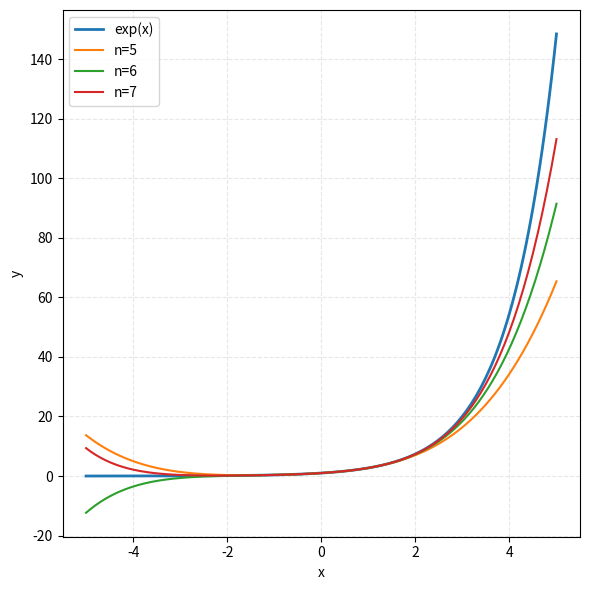

Generate this figure with matplotlib:
from pathlib import Path

import numpy as np
import matplotlib
matplotlib.use('Agg')
import matplotlib.pyplot as plt


def exp_(x, n):
    res = 0.0
    for i in range(n):
        res += x ** i / (np.prod(np.arange(1, i + 1)) if n > 0 else 1)
    return res


fig, ax = plt.subplots(nrows=1, ncols=1, figsize=(6, 6))

X = np.linspace(-5, 5, 200)
ax.plot(X, np.exp(X), label="exp(x)", linewidth=2)
ax.plot(X, exp_(X, 5), label="n=5")
ax.plot(X, exp_(X, 6), label="n=6")
ax.plot(X, exp_(X, 7), label="n=7")

ax.legend()
ax.set_xlabel("x")
ax.set_ylabel("y")
ax.grid(True, alpha=0.3, linestyle="--")

plt.tight_layout()

save_path_root = Path("~/Projects/DSP/task1/res").expanduser()
save_path_root.mkdir(parents=True, exist_ok=True)
save_path = save_path_root / Path("t5.png")
plt.savefig(str(save_path), dpi=200)
